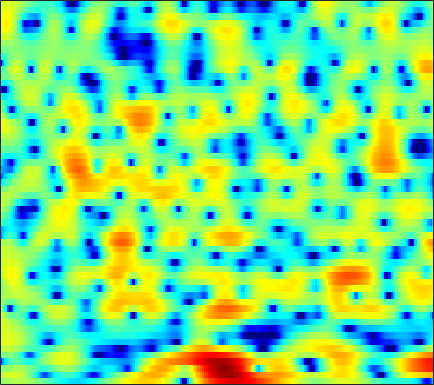

Source data for this figure (header and first rows):
-0.099277, 0.31732, 0.79162, 1.1747, 1.3938, 1.6108, 1.7577, 1.822, 1.839, 1.795, 1.693, 1.5739, 1.3669, 1.118, 0.90892, 0.61388, 0.27404, -0.0028678, -0.36442, -0.73604, -1.118, -1.4062, -1.8043, -2.2018
2.263, 2.567, 2.892, 3.126, 3.236, 3.301, 3.266, 3.168, 2.937, 2.583, 2.095, 1.63, 0.8662, -0.08979, -0.9532, -2.331, -4.01, -5.492, -7.754, -10, -11.12, -10.56, -8.79, -6.986
-0.03101, 0.1826, 0.5025, 0.8091, 1.021, 1.254, 1.406, 1.459, 1.438, 1.309, 1.082, 0.8478, 0.4484, -0.04473, -0.4685, -1.094, -1.744, -2.209, -2.732, -3.032, -3.012, -2.779, -2.25, -1.59
-11.54, -8.141, -5.284, -3.479, -2.577, -1.81, -1.453, -1.403, -1.604, -2.042, -2.635, -3.105, -3.623, -3.844, -3.747, -3.303, -2.61, -2.01, -1.19, -0.3954, 0.3596, 0.8857, 1.535, 2.112
-0.8476, -0.6295, -0.3081, -0.05992, 0.01683, -0.07871, -0.435, -0.9073, -1.851, -3.232, -5.125, -6.929, -9.719, -11.56, -10.79, -8.163, -5.662, -4.13, -2.485, -1.186, -0.1404, 0.5243, 1.276, 1.909
2.111, 2.237, 2.338, 2.348, 2.285, 2.104, 1.81, 1.511, 1.018, 0.4394, -0.1867, -0.6566, -1.24, -1.733, -2.032, -2.335, -2.552, -2.68, -2.814, -2.903, -2.913, -2.83, -2.585, -2.177
3.073, 3.278, 3.445, 3.501, 3.475, 3.354, 3.136, 2.912, 2.539, 2.089, 1.557, 1.11, 0.4458, -0.3071, -0.9431, -1.913, -3.076, -4.126, -5.857, -8.177, -11.46, -14.85, -18.36, -14.23
3.084, 3.228, 3.326, 3.326, 3.267, 3.112, 2.874, 2.647, 2.284, 1.852, 1.353, 0.9364, 0.3255, -0.3522, -0.9122, -1.73, -2.644, -3.396, -4.483, -5.625, -6.697, -7.302, -7.613, -7.244
3.094, 3.077, 2.985, 2.819, 2.651, 2.371, 2.033, 1.745, 1.315, 0.8404, 0.3384, -0.0541, -0.5814, -1.093, -1.455, -1.888, -2.257, -2.489, -2.727, -2.881, -2.955, -2.945, -2.848, -2.673
3.384, 3.108, 2.704, 2.279, 1.955, 1.518, 1.071, 0.713, 0.1775, -0.4442, -1.165, -1.767, -2.611, -3.399, -3.859, -4.167, -4.049, -3.72, -3.093, -2.379, -1.692, -1.222, -0.6707, -0.2192
2.959, 2.09, 0.8875, -0.1782, -0.7436, -1.087, -1.075, -0.9998, -1.027, -1.361, -2.148, -3.128, -5.157, -8.483, -12.67, -21.25, -12.68, -8.258, -4.633, -2.255, -0.5816, 0.3584, 1.306, 1.992
1.154, -0.7696, -4.503, -11.4, -30.13, -11.56, -5.707, -3.446, -1.665, -0.7884, -0.5686, -0.7248, -1.284, -2.055, -2.579, -2.845, -2.422, -1.754, -0.691, 0.3002, 1.108, 1.585, 2.046, 2.358
1.325, 0.6611, -0.2712, -1.027, -1.313, -1.17, -0.5889, -0.05944, 0.5914, 1.068, 1.337, 1.422, 1.4, 1.29, 1.183, 1.036, 0.9124, 0.8188, 0.676, 0.4762, 0.1526, -0.1769, -0.7398, -1.403
1.006, 1.219, 1.44, 1.625, 1.762, 1.94, 2.101, 2.211, 2.305, 2.32, 2.263, 2.164, 1.969, 1.711, 1.486, 1.137, 0.7315, 0.3788, -0.201, -0.9427, -1.942, -2.921, -4.659, -7.207
-0.2415, 0.6199, 1.546, 2.24, 2.616, 2.936, 3.055, 3.035, 2.858, 2.528, 2.074, 1.661, 1.08, 0.4955, 0.08289, -0.3843, -0.7806, -1.052, -1.456, -1.954, -2.595, -3.215, -4.196, -5.335
-0.5159, 0.8529, 2.232, 3.181, 3.646, 3.965, 3.97, 3.757, 3.195, 2.304, 1.054, -0.1007, -1.893, -3.708, -4.743, -5.233, -4.793, -4.231, -3.555, -3.151, -3.018, -3.073, -3.281, -3.514
1.476, 2.5, 3.576, 4.314, 4.649, 4.814, 4.657, 4.301, 3.497, 2.253, 0.4808, -1.301, -4.559, -9.473, -14.59, -13.96, -9.035, -6.819, -5.127, -4.345, -4.245, -4.485, -5.203, -6.157
2.474, 3.038, 3.637, 4.045, 4.215, 4.252, 4.058, 3.762, 3.164, 2.338, 1.299, 0.4016, -0.8694, -2.069, -2.785, -3.373, -3.622, -3.699, -3.889, -4.304, -5.107, -6.022, -7.82, -10.65
2.364, 2.691, 3.021, 3.224, 3.293, 3.267, 3.105, 2.911, 2.552, 2.097, 1.556, 1.122, 0.5203, -0.07194, -0.5044, -1.057, -1.6, -2.013, -2.611, -3.316, -4.152, -4.877, -5.914, -6.934
2.317, 2.482, 2.619, 2.667, 2.64, 2.533, 2.355, 2.176, 1.899, 1.597, 1.294, 1.081, 0.7994, 0.5285, 0.3144, -0.01685, -0.4032, -0.7553, -1.295, -1.956, -2.719, -3.364, -4.257, -5.121
2.551, 2.556, 2.521, 2.411, 2.263, 1.974, 1.603, 1.273, 0.8431, 0.4972, 0.3312, 0.3266, 0.4659, 0.6896, 0.8675, 1.04, 1.078, 0.97, 0.631, 0.03979, -0.8284, -1.696, -3.198, -5.144
1.205, 1.257, 1.389, 1.407, 1.269, 0.7758, -0.122, -1.061, -2.626, -4.221, -4.843, -4.215, -2.442, -0.6271, 0.5218, 1.723, 2.526, 2.901, 3.065, 2.864, 2.27, 1.55, 0.1447, -1.905
-8.819, -6.31, -4.04, -2.849, -2.505, -2.682, -3.608, -4.814, -7.379, -11.32, -14.3, -11.59, -6.996, -3.718, -1.905, -0.1052, 1.192, 1.919, 2.595, 2.969, 3.054, 2.962, 2.662, 2.243
-7.607, -6.699, -5.547, -4.811, -4.604, -4.684, -5.099, -5.585, -6.246, -6.733, -6.77, -6.459, -5.582, -4.392, -3.447, -2.211, -1.053, -0.2986, 0.5903, 1.324, 1.921, 2.266, 2.614, 2.865
-2.43, -2.781, -3.222, -3.708, -4.166, -4.922, -5.786, -6.465, -7.261, -7.812, -8.008, -7.822, -7.252, -6.392, -5.638, -4.522, -3.331, -2.435, -1.278, -0.1926, 0.7955, 1.464, 2.242, 2.874
0.1002, -0.437, -1.29, -2.378, -3.361, -5.004, -7.055, -8.884, -11.73, -14.29, -14.81, -13.83, -12.2, -10.75, -9.792, -8.432, -6.904, -5.588, -3.769, -2.002, -0.4369, 0.6023, 1.782, 2.751
1.651, 1.219, 0.4171, -0.6825, -1.742, -3.548, -5.952, -8.28, -12.21, -16.72, -17.62, -15.88, -14.53, -14.84, -16.12, -18.33, -15.27, -11.29, -7.028, -3.92, -1.553, -0.1872, 1.259, 2.37
2.412, 2.26, 1.867, 1.248, 0.632, -0.3675, -1.602, -2.592, -3.97, -5.237, -6.26, -6.954, -7.901, -9.045, -10.03, -10.69, -9.489, -7.617, -4.985, -2.792, -1.131, -0.1622, 0.8058, 1.468
1.908, 2.037, 2.094, 2.015, 1.865, 1.587, 1.208, 0.87, 0.3802, -0.1063, -0.5834, -0.939, -1.331, -1.637, -1.81, -1.84, -1.594, -1.302, -0.8327, -0.3885, -0.1322, -0.09988, -0.3029, -0.8303
-0.5921, -0.2024, 0.2923, 0.7249, 1.009, 1.28, 1.502, 1.6, 1.691, 1.726, 1.705, 1.677, 1.608, 1.521, 1.449, 1.331, 1.196, 1.078, 0.8346, 0.4562, -0.0767, -0.6541, -1.744, -3.306
-5.471, -4.453, -3.201, -2.101, -1.388, -0.5581, 0.148, 0.6311, 1.19, 1.645, 2.01, 2.22, 2.386, 2.442, 2.427, 2.295, 2.005, 1.699, 1.154, 0.428, -0.4578, -1.21, -2.293, -3.367
-10.54, -8.307, -6.385, -5.039, -4.211, -3.088, -1.966, -1.098, -0.01347, 0.953, 1.752, 2.206, 2.654, 2.904, 2.952, 2.855, 2.553, 2.169, 1.442, 0.4303, -0.9547, -2.216, -4.151, -6.032
-7.566, -7.687, -8.234, -9.29, -9.921, -9.229, -6.735, -4.683, -2.386, -0.582, 0.7273, 1.424, 2.101, 2.498, 2.616, 2.609, 2.441, 2.172, 1.585, 0.6992, -0.6442, -2.08, -4.85, -9.211
-5.433, -6.473, -8.45, -11.55, -14.47, -14.45, -9.948, -7.157, -4.512, -2.761, -1.661, -1.132, -0.7656, -0.6486, -0.6238, -0.6145, -0.5618, -0.4777, -0.3678, -0.314, -0.3792, -0.509, -0.6745, -0.6553
-3.2, -3.575, -4.161, -4.681, -4.91, -4.907, -4.48, -4.062, -3.521, -3.231, -3.294, -3.595, -4.406, -5.591, -6.542, -7.406, -7.101, -6.091, -4.372, -2.796, -1.481, -0.6501, 0.2928, 1.154
-1.35, -1.243, -1.202, -1.236, -1.282, -1.372, -1.497, -1.645, -1.966, -2.498, -3.332, -4.277, -6.035, -8.789, -12.06, -19.74, -17.49, -11.75, -7.217, -4.268, -2.202, -0.9921, 0.3131, 1.36
-0.00748, 0.3356, 0.617, 0.714, 0.6853, 0.549, 0.2617, -0.02833, -0.5552, -1.224, -2.061, -2.791, -3.887, -5.017, -5.73, -6.264, -6.012, -5.325, -4.037, -2.684, -1.419, -0.5982, 0.3153, 1.036
1.671, 1.969, 2.174, 2.197, 2.105, 1.852, 1.472, 1.099, 0.5106, -0.2005, -0.9886, -1.571, -2.334, -2.921, -3.217, -3.321, -3.041, -2.65, -1.963, -1.22, -0.5022, -0.05178, 0.3582, 0.5351
3.616, 3.643, 3.539, 3.311, 3.072, 2.645, 2.131, 1.661, 0.92, 0.01073, -1.076, -2.02, -3.307, -4.452, -4.952, -4.811, -3.924, -3.002, -1.77, -0.6707, 0.1366, 0.5387, 0.7838, 0.6093
4.29, 3.912, 3.311, 2.649, 2.187, 1.607, 1.079, 0.68, 0.04127, -0.8186, -2.133, -3.593, -6.475, -11.7, -19.86, -15.55, -8.101, -5.057, -2.368, -0.6006, 0.5321, 1.07, 1.464, 1.469
2.801, 1.816, 0.2474, -1.483, -2.699, -3.587, -3.489, -2.996, -2.365, -2.052, -2.216, -2.627, -3.584, -4.647, -5.164, -4.837, -3.564, -2.462, -1.12, -0.1201, 0.6142, 1.008, 1.358, 1.601
1.048, -0.4496, -3.125, -7.132, -12.35, -30.82, -11.51, -7.213, -3.98, -2.111, -1.003, -0.5097, -0.1485, -0.003613, 0.05755, 0.1803, 0.2796, 0.3377, 0.2853, 0.1092, -0.1864, -0.4103, -0.576, -0.3773
-0.1807, -1.281, -2.686, -3.955, -4.659, -4.813, -3.96, -2.917, -1.417, -0.1038, 0.925, 1.479, 2.008, 2.282, 2.358, 2.237, 1.885, 1.437, 0.5166, -0.8646, -2.957, -5.127, -8.569, -9.165
-4.388, -5.374, -5.63, -4.911, -4.082, -2.911, -1.704, -0.846, 0.2333, 1.153, 1.907, 2.342, 2.736, 2.933, 2.934, 2.721, 2.269, 1.727, 0.7277, -0.7237, -2.71, -4.578, -7.05, -7.494
-13.03, -25.16, -15.45, -8.658, -5.908, -3.391, -1.625, -0.6109, 0.4457, 1.254, 1.832, 2.153, 2.413, 2.526, 2.508, 2.389, 2.119, 1.819, 1.285, 0.5982, -0.1401, -0.6786, -1.207, -1.421
-4.519, -5.061, -4.865, -3.816, -2.818, -1.519, -0.4293, 0.2362, 0.8828, 1.302, 1.507, 1.556, 1.548, 1.494, 1.472, 1.474, 1.481, 1.479, 1.389, 1.218, 0.9282, 0.6492, 0.1966, -0.2799
-0.8742, -0.9205, -0.6548, -0.1064, 0.4221, 1.083, 1.618, 1.88, 1.991, 1.769, 1.248, 0.6676, -0.2001, -0.9039, -1.077, -0.7558, 0.0125, 0.6281, 1.301, 1.681, 1.696, 1.469, 0.8144, -0.2424
-3.042, -2.29, -0.7246, 0.7875, 1.713, 2.649, 3.203, 3.337, 3.137, 2.418, 1.047, -0.5539, -3.957, -10.24, -15.71, -7.658, -2.684, -0.4609, 1.429, 2.448, 2.823, 2.711, 2.057, 0.7123
-14.56, -8.505, -3.946, -1.24, 0.1045, 1.325, 2.002, 2.199, 2.091, 1.573, 0.6104, -0.383, -1.976, -3.445, -3.818, -3.039, -1.451, -0.2737, 0.9696, 1.781, 2.188, 2.221, 1.961, 1.339
-3.717, -3.259, -2.284, -1.256, -0.5802, 0.1011, 0.5236, 0.6814, 0.6756, 0.4718, 0.1255, -0.1939, -0.5917, -0.8597, -0.9157, -0.7748, -0.4149, -0.08081, 0.3717, 0.7606, 1.013, 1.105, 1.089, 0.9593
-0.8323, -0.6914, -0.4306, -0.1496, 0.03363, 0.2018, 0.2652, 0.2429, 0.1257, -0.0759, -0.3087, -0.4792, -0.6705, -0.7746, -0.7966, -0.7054, -0.5288, -0.3553, -0.09032, 0.1726, 0.3958, 0.5321, 0.6389, 0.6797
0.8937, 1.021, 1.123, 1.137, 1.075, 0.9022, 0.6155, 0.3288, -0.1043, -0.5627, -1.002, -1.274, -1.544, -1.679, -1.679, -1.562, -1.333, -1.093, -0.7254, -0.3425, 0.03112, 0.2716, 0.5327, 0.6769
2.483, 2.685, 2.779, 2.659, 2.424, 1.911, 1.169, 0.4768, -0.5882, -1.712, -2.751, -3.38, -3.905, -4.08, -4, -3.735, -3.25, -2.768, -2.011, -1.191, -0.4065, 0.1043, 0.6483, 0.9879
3.732, 4.116, 4.326, 4.172, 3.811, 2.964, 1.673, 0.3834, -1.855, -4.732, -8.003, -10, -10.61, -9.73, -9.17, -8.656, -7.995, -7.081, -5.267, -3.272, -1.512, -0.4246, 0.6353, 1.31
3.969, 4.549, 4.908, 4.817, 4.454, 3.553, 2.127, 0.6454, -2.017, -5.737, -10.98, -15.22, -15.09, -13.02, -13.03, -15.54, -26.64, -21.56, -11.07, -6.116, -3.039, -1.456, 0.01585, 0.8805
3.623, 4.133, 4.472, 4.451, 4.199, 3.569, 2.584, 1.623, 0.08671, -1.673, -3.429, -4.587, -5.79, -6.739, -7.339, -8.137, -8.359, -7.839, -6.304, -4.437, -2.796, -1.811, -0.8418, -0.2859
3.206, 3.508, 3.734, 3.743, 3.613, 3.262, 2.721, 2.207, 1.411, 0.5274, -0.3852, -1.043, -1.835, -2.523, -2.94, -3.341, -3.498, -3.449, -3.177, -2.767, -2.314, -1.994, -1.721, -1.626
2.794, 2.976, 3.114, 3.128, 3.072, 2.901, 2.654, 2.413, 2.021, 1.568, 1.049, 0.6225, 0.0229, -0.5655, -1.008, -1.526, -1.984, -2.244, -2.47, -2.573, -2.568, -2.553, -2.56, -2.682
